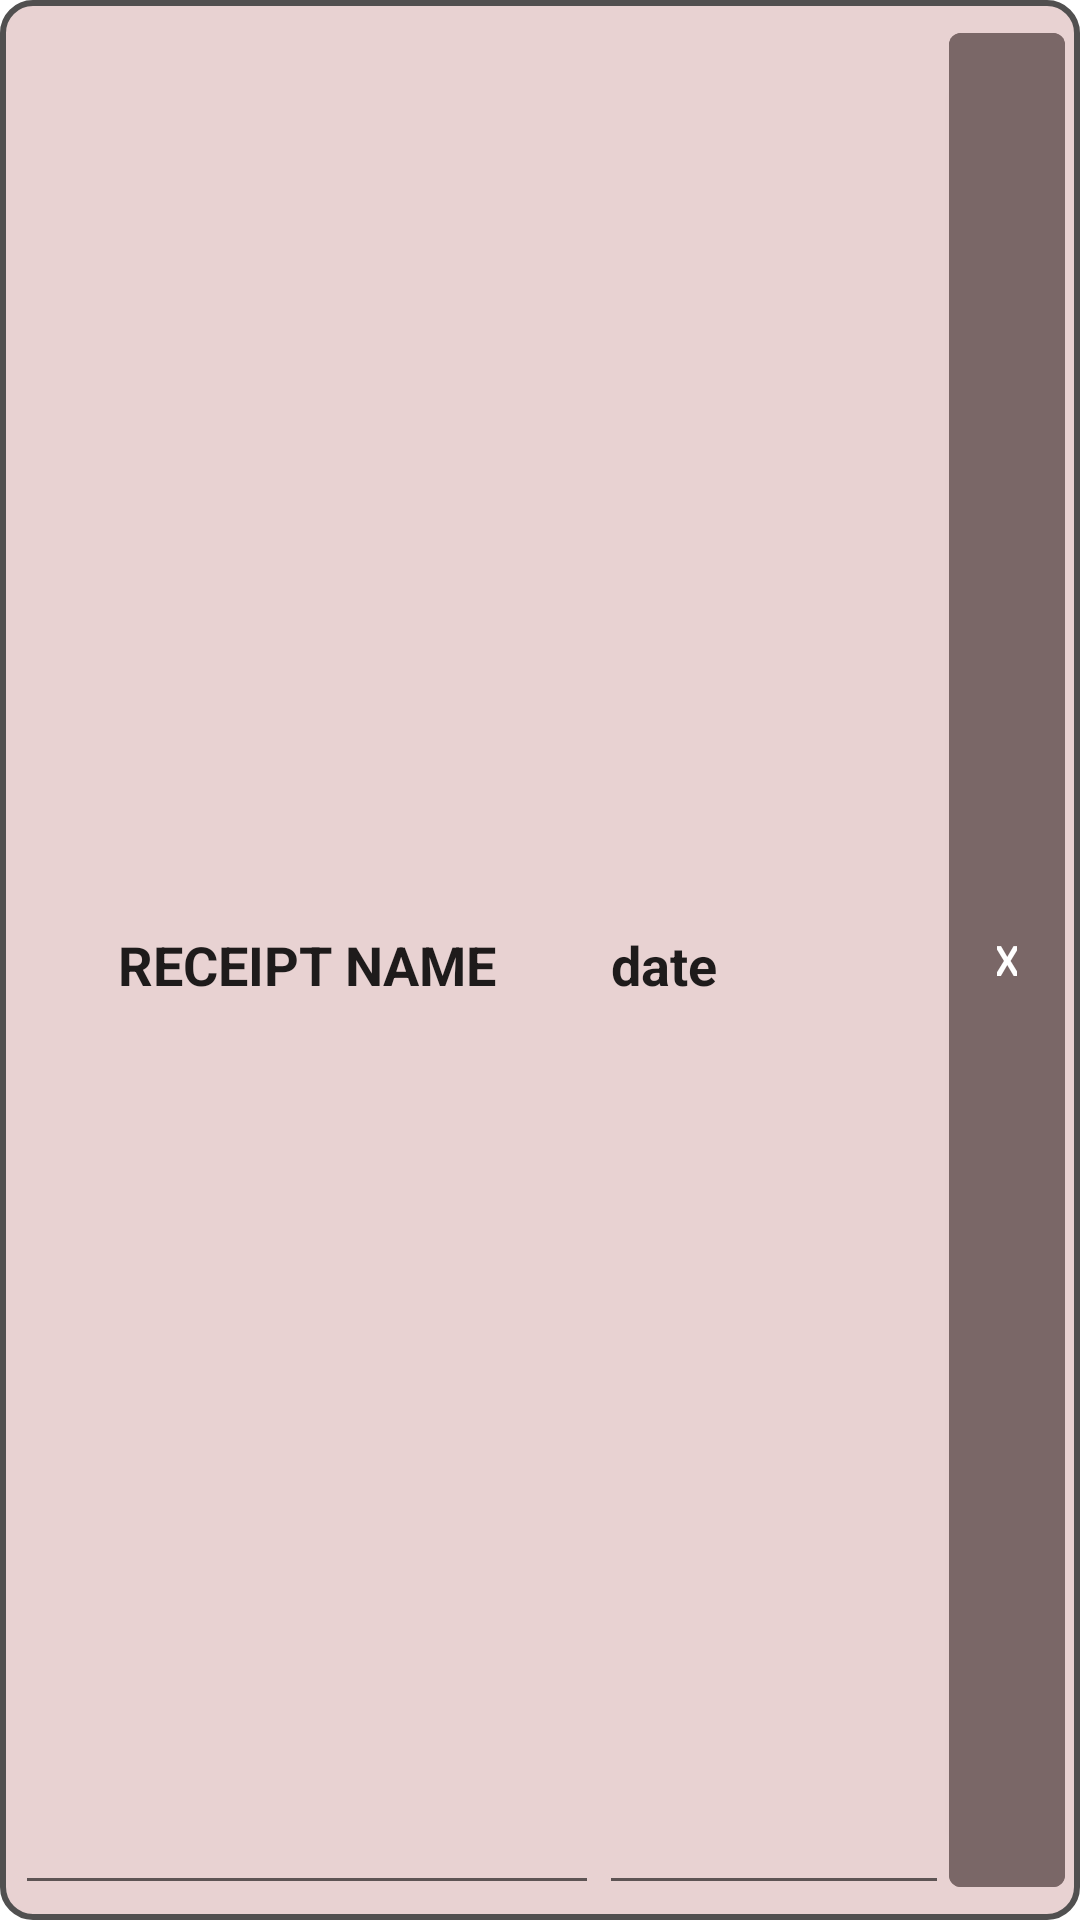

Produce the Android XML layout that renders to this screen, including the resource entries it uses.
<!-- AndroidManifest.xml: application theme Theme.Receiptmanager -->
<!-- res/layout/receipt_card.xml -->
<?xml version="1.0" encoding="utf-8"?>
<LinearLayout
    xmlns:android="http://schemas.android.com/apk/res/android"
    android:layout_width="match_parent"
    android:layout_height="match_parent"
    android:layout_marginVertical="10dp"
    android:orientation="vertical"
    android:background="@drawable/product_shape">
    <LinearLayout
        android:layout_width="match_parent"
        android:layout_height="match_parent"
        android:orientation="horizontal">

        <EditText
            android:id="@+id/receiptName"
            android:editable="false"
            android:textStyle="bold"
            android:layout_width="match_parent"
            android:layout_height="match_parent"
            android:textAlignment="center"
            android:layout_weight="2"
            android:text="RECEIPT NAME"/>
        <EditText
            android:editable="false"
            android:textStyle="bold"
            android:id="@+id/receiptDate"
            android:layout_width="match_parent"
            android:layout_height="match_parent"
            android:layout_weight="3"
            android:text="date"/>
        <Button
            android:id="@+id/deleteReceiptButton"
            android:layout_width="match_parent"
            android:layout_height="match_parent"
            android:layout_weight="4"
            android:backgroundTint = "#7A6767"
            android:text="X"/>

    </LinearLayout>

    <GridLayout
        android:id="@+id/productContainer"
        android:layout_width="match_parent"
        android:layout_height="match_parent"
        android:layout_gravity="start"
        android:background="@drawable/grid_header">

        <TextView
            android:textStyle="bold"
            android:textAlignment="center"
            android:textSize="22sp"
            android:text="Название "
            android:layout_row="0"
            android:layout_column="0"
            android:layout_columnWeight="10"
            android:background="@drawable/grid_header"/>
        <TextView
            android:textStyle="bold"
            android:textAlignment="center"
            android:textSize="22sp"
            android:text="Кол-во"
            android:layout_row="0"
            android:layout_column="1"
            android:layout_columnWeight="1"
            android:background="@drawable/grid_header"/>
        <TextView
            android:textStyle="bold"
            android:textAlignment="center"
            android:textSize="22sp"
            android:text="Ст-ть"
            android:layout_row="0"
            android:layout_column="2"
            android:layout_columnWeight="1"
            android:background="@drawable/grid_header"/>
    </GridLayout>

    <LinearLayout
        android:layout_width="match_parent"
        android:layout_height="match_parent"
        android:orientation="horizontal">

        <Space
            android:layout_width="match_parent"
            android:layout_height="match_parent"
            android:layout_weight="1"/>
        <TextView
            android:layout_width="match_parent"
            android:layout_height="match_parent"
            android:layout_weight="1"
            android:textSize="30sp"
            android:textStyle="bold"
            android:text="ИТОГО:"/>
        <TextView
            android:id="@+id/sumText"
            android:layout_width="match_parent"
            android:layout_height="match_parent"
            android:layout_weight="1"
            android:textAlignment="center"
            android:editable="false"
            android:textSize="30sp"
            android:text="0"/>

    </LinearLayout>
</LinearLayout>
<!-- resources referenced by this layout -->
<resources>
  <!-- drawable grid_header (drawable) -->
  <?xml version="1.0" encoding="utf-8"?>
  <layer-list xmlns:android="http://schemas.android.com/apk/res/android">
  
  
      <item android:top="-2dp" android:right="-2dp" android:left="-2dp">
          <shape>
              <solid android:color="@android:color/transparent" />
              <stroke
                  android:width="1dp"
                  android:color="#87878A" />
          </shape>
      </item>
  
  </layer-list>
  <!-- drawable product_shape (drawable) -->
  <shape
      xmlns:android="http://schemas.android.com/apk/res/android"
      android:shape="rectangle">
  
      <solid
          android:color="#E8D2D2" >
      </solid>
  
      <stroke
          android:width="2dp"
          android:color="#515050" >
      </stroke>
  
      <padding
          android:left="5dp"
          android:top="5dp"
          android:right="5dp"
          android:bottom="5dp"    >
      </padding>
  
      <corners
          android:radius="10dp"   >
      </corners>
  
  </shape>
  <style name="Theme.Receiptmanager" parent="Theme.MaterialComponents.DayNight.DarkActionBar">
          
          <item name="colorPrimary">@color/purple_500</item>
          <item name="colorPrimaryVariant">@color/purple_700</item>
          <item name="colorOnPrimary">@color/white</item>
          
          <item name="colorSecondary">@color/teal_200</item>
          <item name="colorSecondaryVariant">@color/teal_700</item>
          <item name="colorOnSecondary">@color/black</item>
          
          <item name="android:statusBarColor" tools:targetApi="l">?attr/colorPrimaryVariant</item>
          
      </style>
  <!-- not gathered from this repository: default colours our renderer supplied (Android Studio template values) -->
  <color name="purple_500">#FF6200EE</color>
  <color name="purple_700">#FF3700B3</color>
  <color name="teal_200">#FF03DAC5</color>
  <color name="teal_700">#FF018786</color>
  <color name="black">#FF000000</color>
  <color name="white">#FFFFFFFF</color>
</resources>
